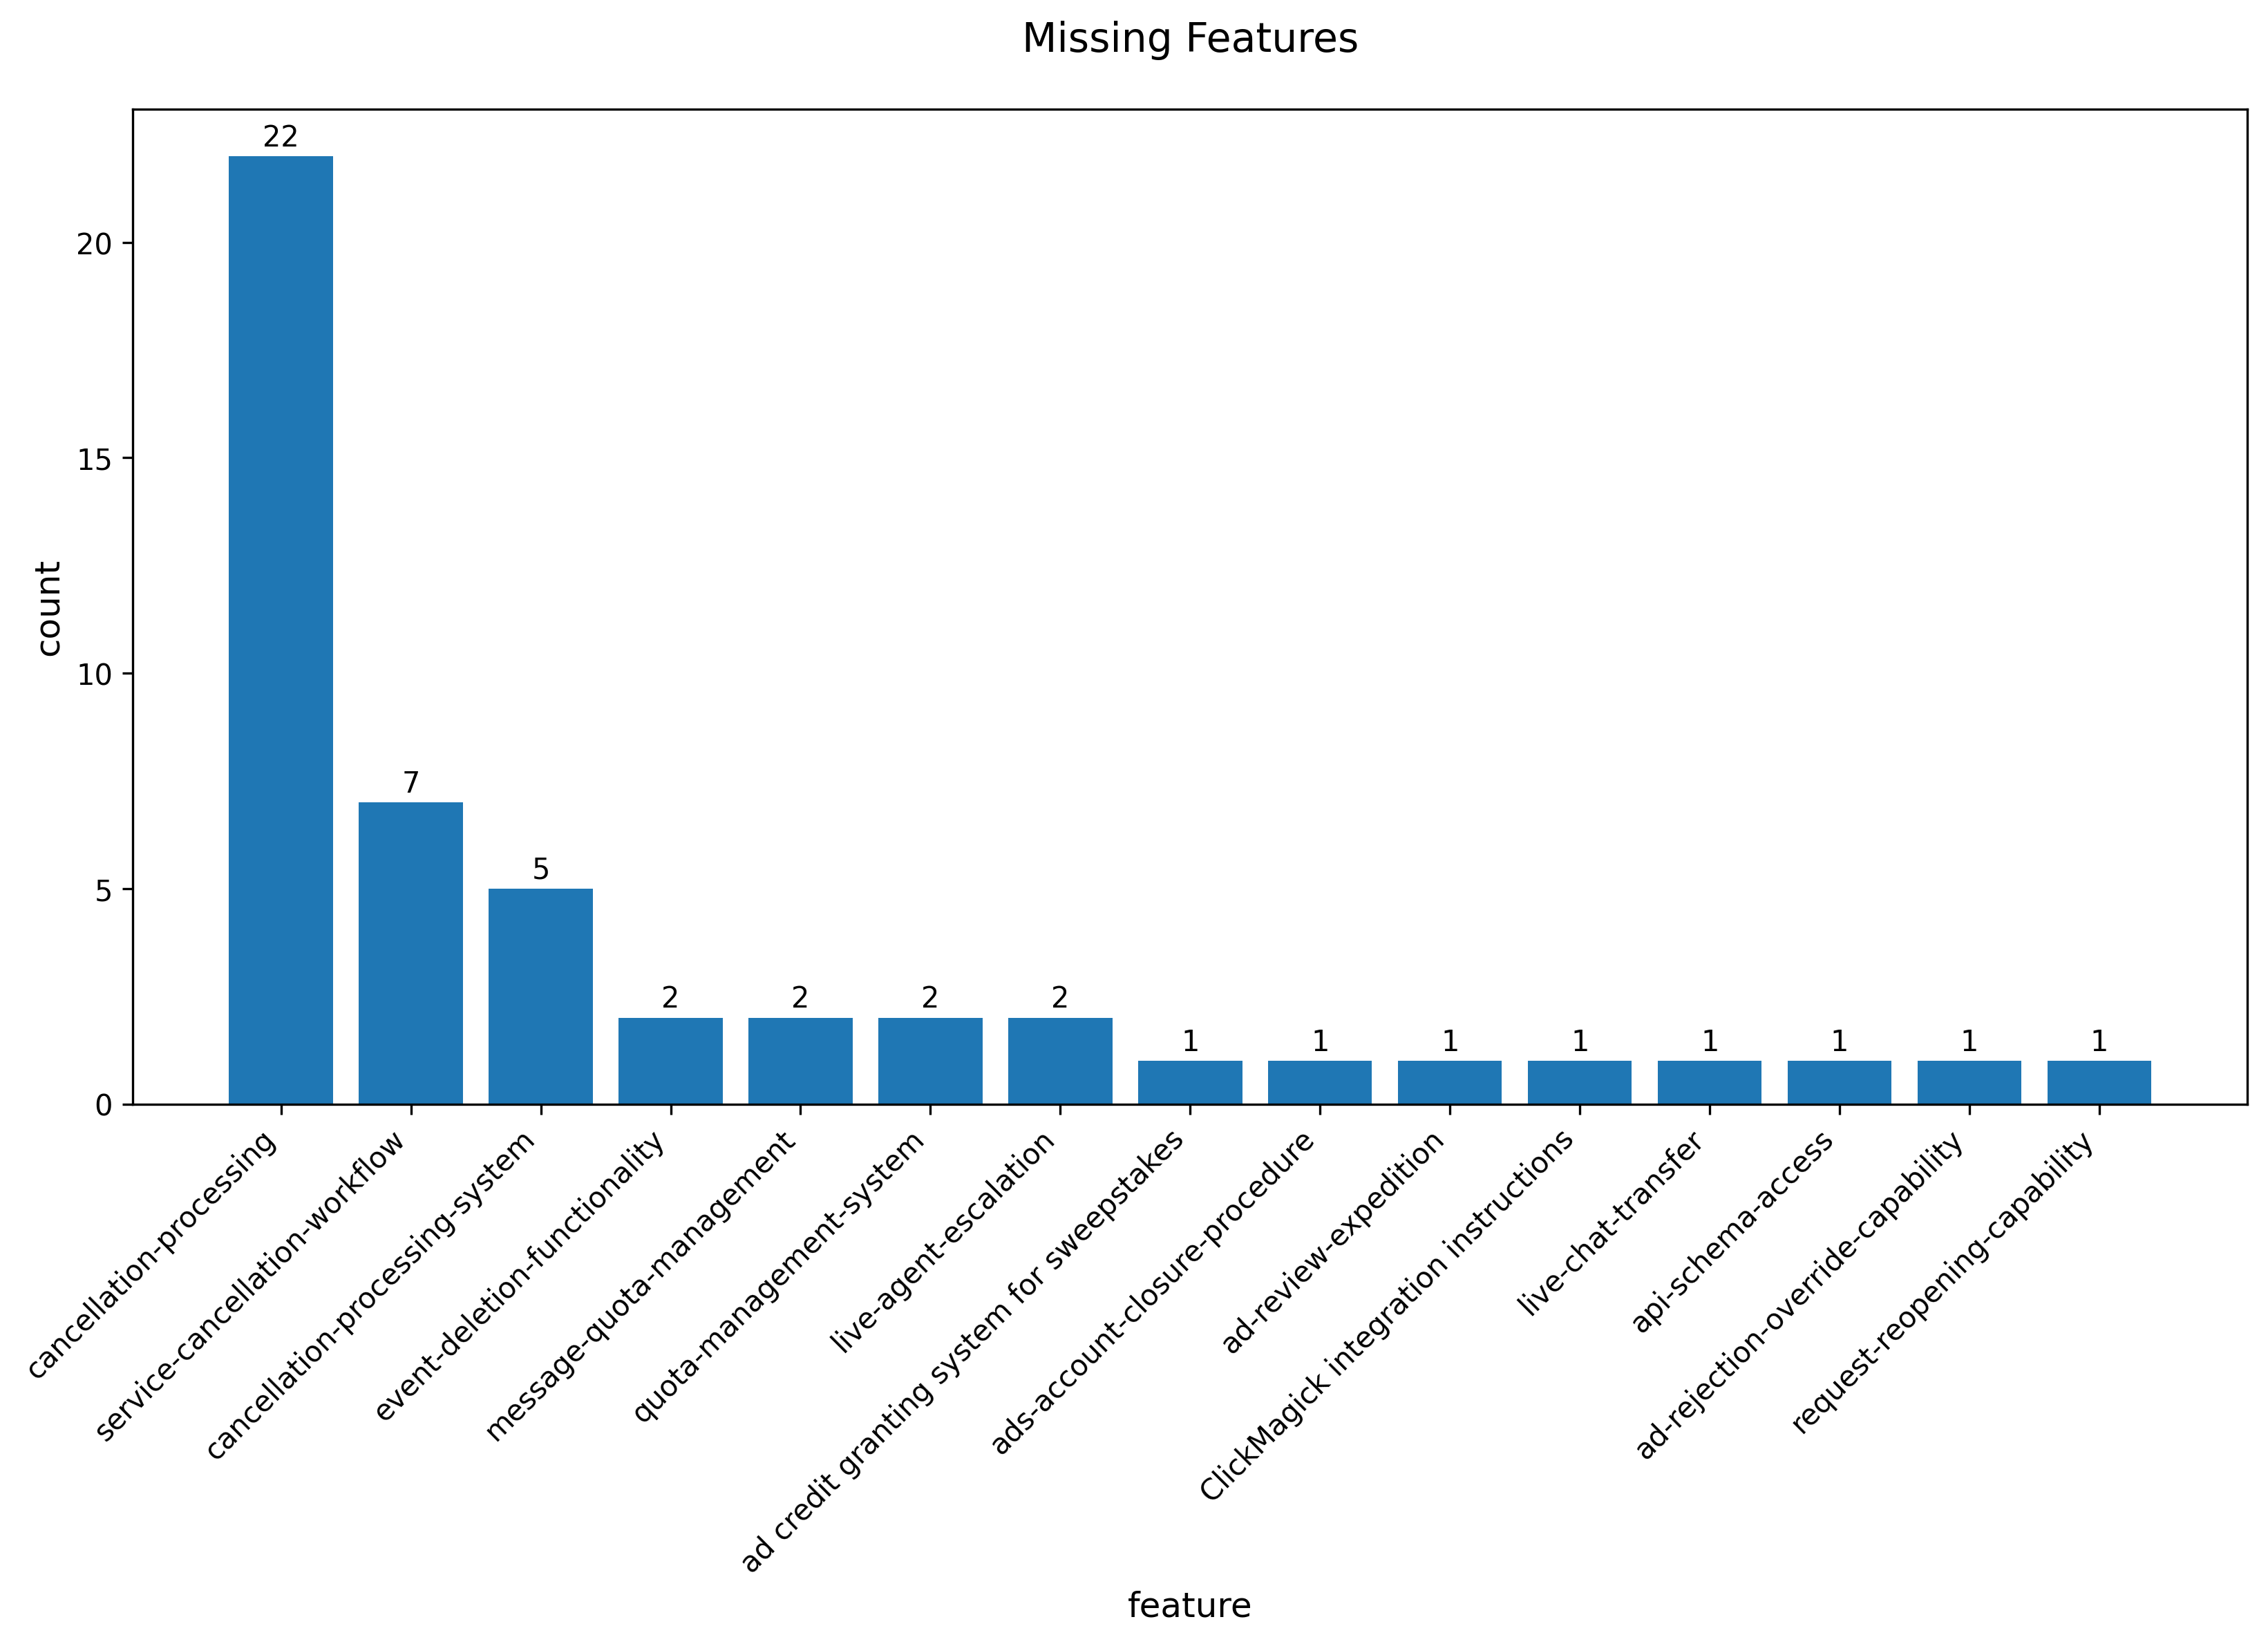

The table this chart was drawn from, first rows:
missing_feature, count
cancellation-processing, 22
service-cancellation-workflow, 7
cancellation-processing-system, 5
event-deletion-functionality, 2
message-quota-management, 2
quota-management-system, 2
live-agent-escalation, 2
ad credit granting system for sweepstake…, 1
ads-account-closure-procedure, 1
ad-review-expedition, 1
ClickMagick integration instructions, 1
live-chat-transfer, 1
api-schema-access, 1
ad-rejection-override-capability, 1
request-reopening-capability, 1
direct URL testing capability, pixel ret…, 1
dedicated-account-manager-for-all-users, 1
live-agent-transfer, 1
direct-time-zone-change-functionality, 1
desktop-targeting-configuration, 1
real-time-ad-status-check, 1
ad scheduling setup instructions, 1
direct-invoice-generation, 1
account-id-retrieval, 1
direct-billing-dispute-resolution, 1
ad review status update and management, 1
ad approval capability, fund withdrawal …, 1
web-specific-account-navigation-guidance, 1
audience-transfer-between-accounts, 1
specific-amazon-integration-guide, 1
direct pricing information retrieval, 1
direct audience network exclusion capabi…, 1
direct-receipt-download, 1
ad-account-deletion-capability, 1
dedicated-account-manager-access, 1
direct-ad-review-capability, 1
feature-request-processing, 1
announcement-check-diagnostic-tool, 1
transaction-download-functionality, 1
live-agent-chat-connection, 1
ad-duration-modification, 1
account-access-support, 1
billing-cancellation-processing, 1
custom-invoice-generation, 1
specific guidance for Everflow offline c…, 1
contact-information-retrieval, 1
ad-approval-capability, 1
time-zone-adjustment, 1
spending limit per ad account, 1
campaign approval capability, 1
access-to-specific-Click-Cost-ID-informa…, 1
direct-invoice-pdf-download, 1
direct-human-support-connection, 1
automated-url-checking-and-fixing, 1
specific RedTrack integration guide, 1
postback integration setup, direct accou…, 1
monthly-bill-download-functionality, 1
manual payment option for ad credits, ma…, 1
real-time platform-specific audience ava…, 1
campaign-release-control, 1
... 85 more rows
